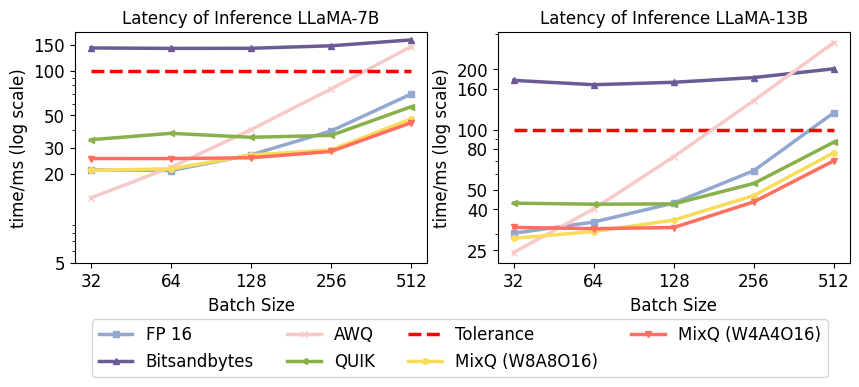

Reproduce this figure in Python. (Note: this script raises an exception after producing the figure.)
# latency
import matplotlib.pyplot as plt
import numpy as np
from matplotlib.ticker import LogLocator, LogFormatter

# Define the bar colors
bar_colors_default= ["#FF6F61", "#6B5B95", "#88B04B", "#F7CAC9", "#92A8D1", "#F9DC5C"]

# Set font size
plt.rcParams.update({'font.size': 12})

# Create a figure and set its size
fig, (ax1, ax2) = plt.subplots(1, 2, figsize=(10, 3), dpi=800)

# llama-7b
ai = ['32', '64', '128', '256', '512']
bnb = [142.65122264623642, 141.70000702142715, 141.91774278879166, 147.552952170372, 161.74716502428055]
fp16 = [21.390482783317566, 21.109476685523987, 26.986397802829742, 39.13969546556473, 69.53547894954681]
mixq8 = [21.204158663749695, 21.685630083084106, 26.923902332782745, 29.14535254240036, 47.19104617834091]
mixq4 = [25.466181337833405, 25.455959141254425, 25.772616267204285, 28.453469276428223, 44.490471482276917]
awq = [13.806268572807312, 22.203445434570312, 39.96925801038742, 75.26524364948273, 145.86584270000458]
quik = [34.13808345794678, 37.72461414337158, 35.460710525512695, 36.52536869049072, 57.08885192871094]
tolerate = [100, 100, 100, 100, 100]
# bi = ['0','32', '64', '128', '256', '512','1024']

ax1.plot(ai, fp16, label='FP 16', marker='s', color=bar_colors_default[4], linewidth=2.5,markersize=4)
ax1.plot(ai, bnb, label='Bitsandbytes', marker='^', color=bar_colors_default[1], linewidth=2.5,markersize=4)
ax1.plot(ai, awq, label='AWQ', marker='x', color=bar_colors_default[3], linewidth=2.5,markersize=4)
ax1.plot(ai, quik, label='QUIK', marker='<', color=bar_colors_default[2], linewidth=2.5,markersize=4)
ax1.plot(ai, tolerate, label='Tolerance', color='red', linewidth=2.5,markersize=4, linestyle='dashed')
ax1.plot(ai, mixq8, label='MixQ (W8A8O16)', marker='o', color=bar_colors_default[5], linewidth=2.5,markersize=4)
ax1.plot(ai, mixq4, label='MixQ (W4A4O16)', marker='v', color=bar_colors_default[0], linewidth=2.5,markersize=4)
ax1.set_yscale('log')

# ax2: llama13b
bnb_13 = [176.095150411129, 167.4976497888565, 172.25614190101624, 181.8150132894516, 201.14820450544357]
fp16_13 = [30.41689097881317, 34.61074084043503, 43.0297926068306, 62.418319284915924, 121.56081944704056]
mixq4_13 = [32.52644091844559, 32.091282308101654, 32.49236196279526, 43.626464903354645, 69.97773796319962]
mixq8_13 = [28.723537921905518, 31.038537621498108, 35.39577126502991, 46.916693449020386, 76.8558606505394]
awq_13 = [24.39606934785843, 40.25109112262726, 73.28598946332932, 139.71683382987976, 271.97592705488205]
quik_13 = [43.000221252441406, 42.47903823852539, 42.62816905975342, 53.888797760009766, 86.6461992263794]

ax2.plot(ai, fp16_13, marker='s', color=bar_colors_default[4], linewidth=2.5,markersize=4)
ax2.plot(ai, bnb_13, marker='^', color=bar_colors_default[1], linewidth=2.5,markersize=4)
ax2.plot(ai, tolerate, color='red', linewidth=2.5,markersize=4, linestyle='dashed')
ax2.plot(ai, awq_13, marker='x', color=bar_colors_default[3], linewidth=2.5,markersize=4)
ax2.plot(ai, quik_13, marker='<', color=bar_colors_default[2], linewidth=2.5,markersize=4)
ax2.plot(ai, mixq8_13, marker='o', color=bar_colors_default[5], linewidth=2.5,markersize=4)
ax2.plot(ai, mixq4_13, marker='v', color=bar_colors_default[0], linewidth=2.5,markersize=4)
ax2.set_yscale('log')


# Set the x-axis and y-axis labels for ax1
ax1.set_xlabel('Batch Size',fontsize=12,fontdict={'family' : 'Times New Roman', 'size' : 16})
ax1.set_ylabel('time/ms (log scale)',fontsize=12,fontdict={'family' : 'Times New Roman', 'size' : 16})
ax1.set_title('Latency of Inference LLaMA-7B',fontsize=12, fontname='Times New Roman')

# Set the x-axis and y-axis labels for ax2
ax2.set_xlabel('Batch Size',fontsize=12, fontproperties = 'Times New Roman')
ax2.set_ylabel('time/ms (log scale)',fontsize=12, fontproperties = 'Times New Roman')

# Set the title of ax2
ax2.set_title('Latency of Inference LLaMA-13B',fontsize=12, fontname='Times New Roman')

# Adjust the spacing between subplots
# plt.subplots_adjust(wspace=0.2)

x1_label = ax1.get_xticklabels() 
[x1_label_temp.set_fontname('Times New Roman') for x1_label_temp in x1_label]

ax1.set_yticks([5, 20, 30, 50, 100, 150])
ax1.set_yticklabels(['5','20', '30', '50', '100', '150'])
y1_label = ax1.get_yticklabels() 
[y1_label_temp.set_fontname('Times New Roman') for y1_label_temp in y1_label]

ax2.set_yticks([25, 40, 50, 80, 100, 160, 200])
ax2.set_yticklabels(['25', '40', '50', '80', '100', '160', '200'])
x1_label = ax2.get_xticklabels() 
[x1_label_temp.set_fontname('Times New Roman') for x1_label_temp in x1_label]
y1_label = ax2.get_yticklabels() 
[y1_label_temp.set_fontname('Times New Roman') for y1_label_temp in y1_label]

legend_font = {
    'family': 'Times New Roman', # 字体
    'style': 'normal',
    'size': 12, # 字号
    'weight': "normal", # 是否加粗，不加粗
}
# Add a legend to ax1

fig.legend(fontsize='small', bbox_to_anchor=(0.51, -0.05), loc='upper center', ncol=4, prop=legend_font)
plt.savefig('figure/latency.pdf', dpi=800, bbox_inches='tight')

# Show the plot
plt.show()
plt.close()
